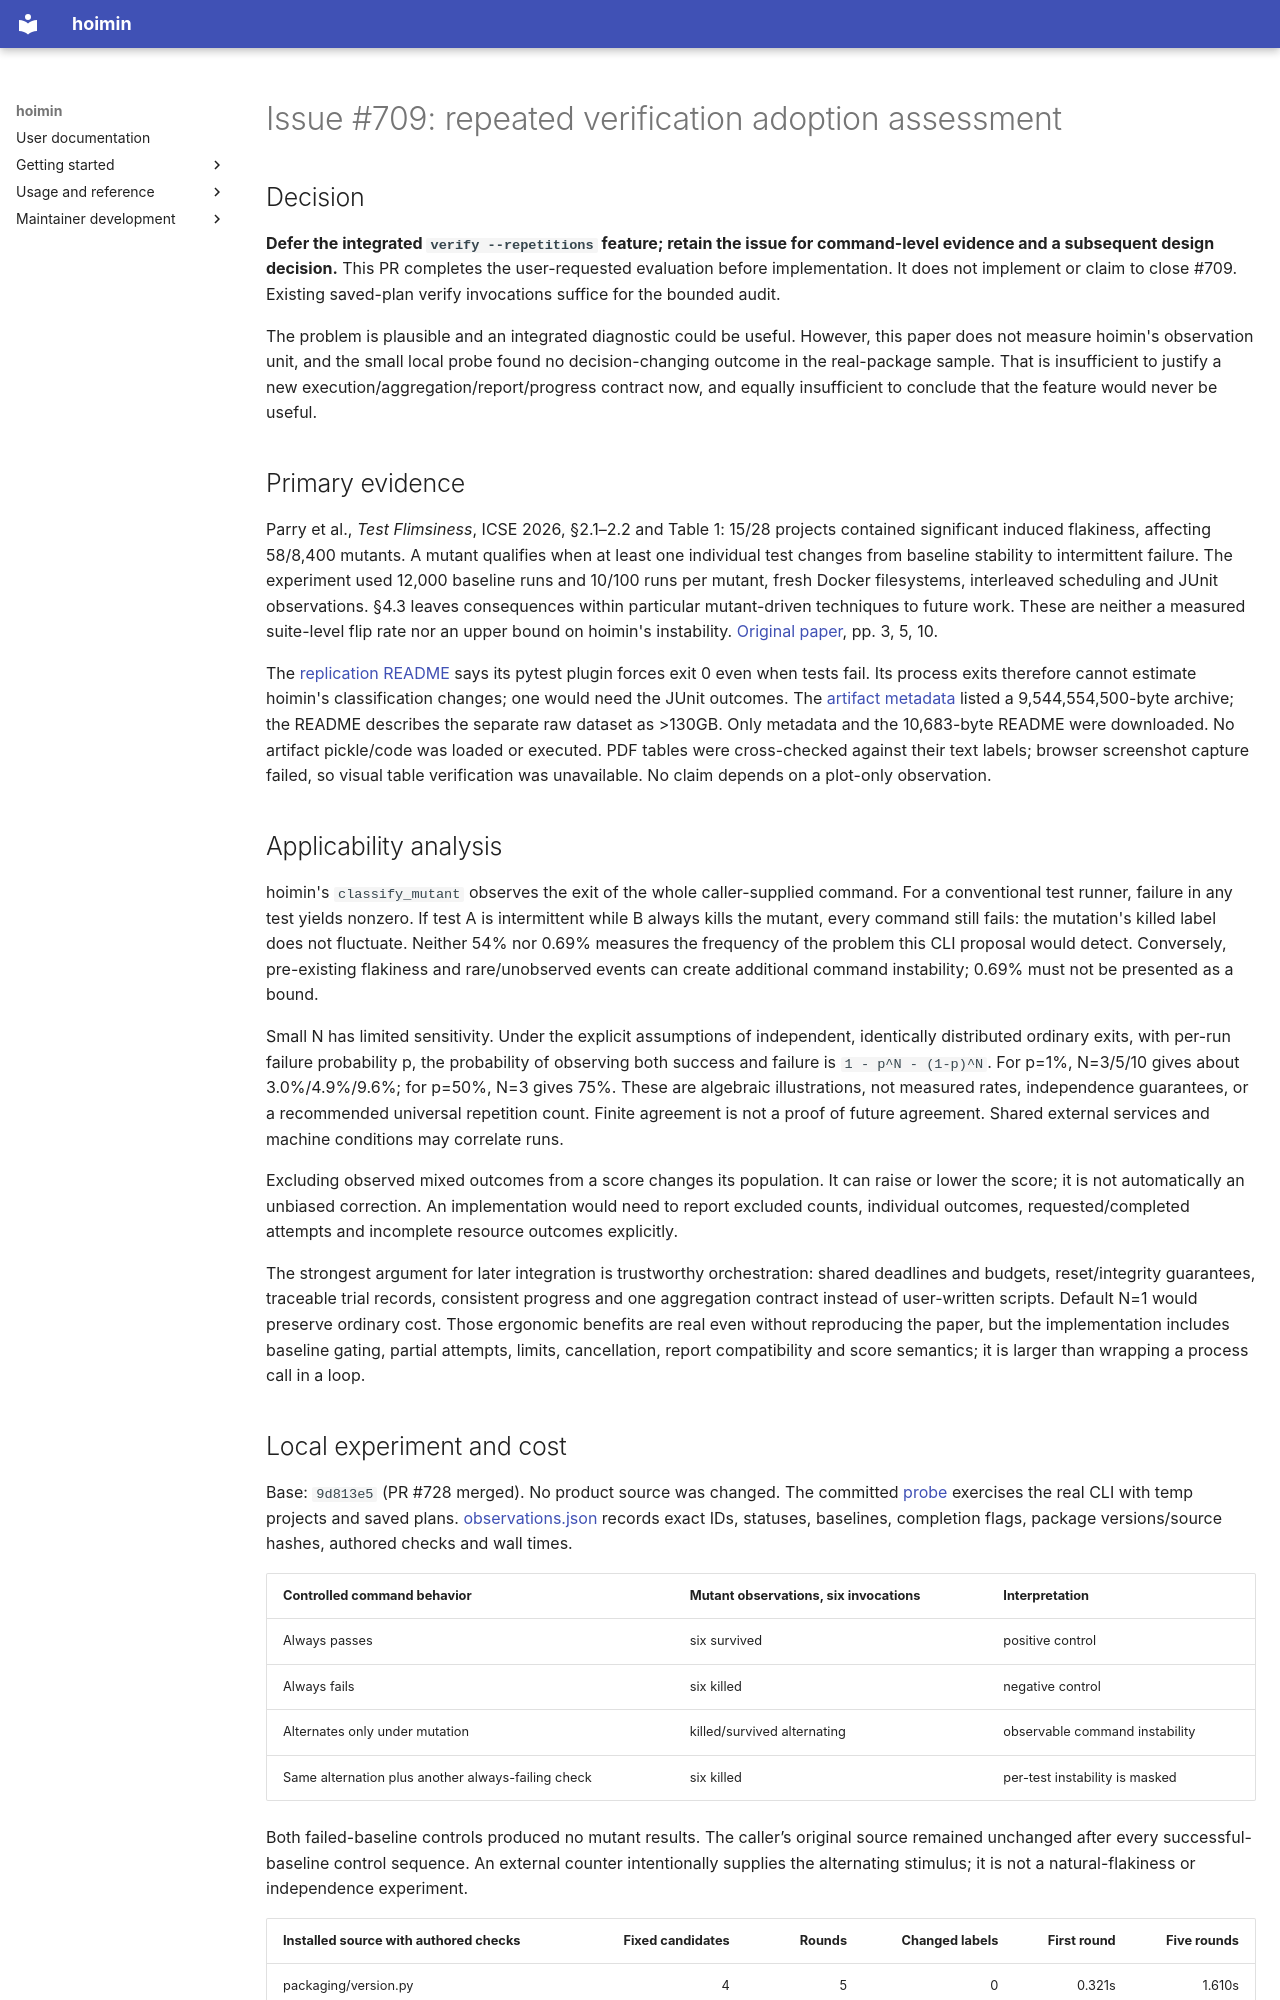

repository: HayaoSuzuki/hoimin · page: superpowers/reports/issue-709/assessment/index.html · generator: mkdocs

# Issue #709: repeated verification adoption assessment

## Decision

**Defer the integrated `verify --repetitions` feature; retain the issue for
command-level evidence and a subsequent design decision.** This PR completes the
user-requested evaluation before implementation. It does not implement or claim
to close #709. Existing saved-plan verify invocations suffice for the bounded audit.

The problem is plausible and an integrated diagnostic could be useful. However,
this paper does not measure hoimin's observation unit, and the small local probe
found no decision-changing outcome in the real-package sample. That is insufficient
to justify a new execution/aggregation/report/progress contract now, and equally
insufficient to conclude that the feature would never be useful.

## Primary evidence

Parry et al., *Test Flimsiness*, ICSE 2026, §2.1–2.2 and Table 1: 15/28 projects
contained significant induced flakiness, affecting 58/8,400 mutants. A mutant
qualifies when at least one individual test changes from baseline stability to
intermittent failure. The experiment used 12,000 baseline runs and 10/100 runs per
mutant, fresh Docker filesystems, interleaved scheduling and JUnit observations.
§4.3 leaves consequences within particular mutant-driven techniques to future work.
These are neither a measured suite-level flip rate nor an upper bound on hoimin's
instability. [Original paper](https://o-parry.github.io/papers/2026a.pdf), pp. 3, 5, 10.

The [replication README](https://ndownloader.figshare.com/files/59157311) says its
pytest plugin forces exit 0 even when tests fail. Its process exits therefore
cannot estimate hoimin's classification changes; one would need the JUnit outcomes.
The [artifact metadata](https://api.figshare.com/v2/articles/30428569/versions/1)
listed a 9,544,554,500-byte archive; the README describes the separate raw dataset
as >130GB. Only metadata and the 10,683-byte README were downloaded. No artifact
pickle/code was loaded or executed. PDF tables were cross-checked against their
text labels; browser screenshot capture failed, so visual table verification was
unavailable. No claim depends on a plot-only observation.

## Applicability analysis

hoimin's `classify_mutant` observes the exit of the whole caller-supplied command.
For a conventional test runner, failure in any test yields nonzero. If test A is
intermittent while B always kills the mutant, every command still fails: the
mutation's killed label does not fluctuate. Neither 54% nor 0.69% measures the
frequency of the problem this CLI proposal would detect. Conversely, pre-existing
flakiness and rare/unobserved events can create additional command instability;
0.69% must not be presented as a bound.

Small N has limited sensitivity. Under the explicit assumptions of independent,
identically distributed ordinary exits, with per-run failure probability p, the
probability of observing both success and failure is `1 - p^N - (1-p)^N`.
For p=1%, N=3/5/10 gives about 3.0%/4.9%/9.6%; for p=50%, N=3 gives 75%.
These are algebraic illustrations, not measured rates, independence guarantees,
or a recommended universal repetition count. Finite agreement is not a proof of
future agreement. Shared external services and machine conditions may correlate runs.

Excluding observed mixed outcomes from a score changes its population. It can
raise or lower the score; it is not automatically an unbiased correction. An
implementation would need to report excluded counts, individual outcomes,
requested/completed attempts and incomplete resource outcomes explicitly.

The strongest argument for later integration is trustworthy orchestration:
shared deadlines and budgets, reset/integrity guarantees, traceable trial records,
consistent progress and one aggregation contract instead of user-written scripts.
Default N=1 would preserve ordinary cost. Those ergonomic benefits are real even
without reproducing the paper, but the implementation includes baseline gating,
partial attempts, limits, cancellation, report compatibility and score semantics;
it is larger than wrapping a process call in a loop.
